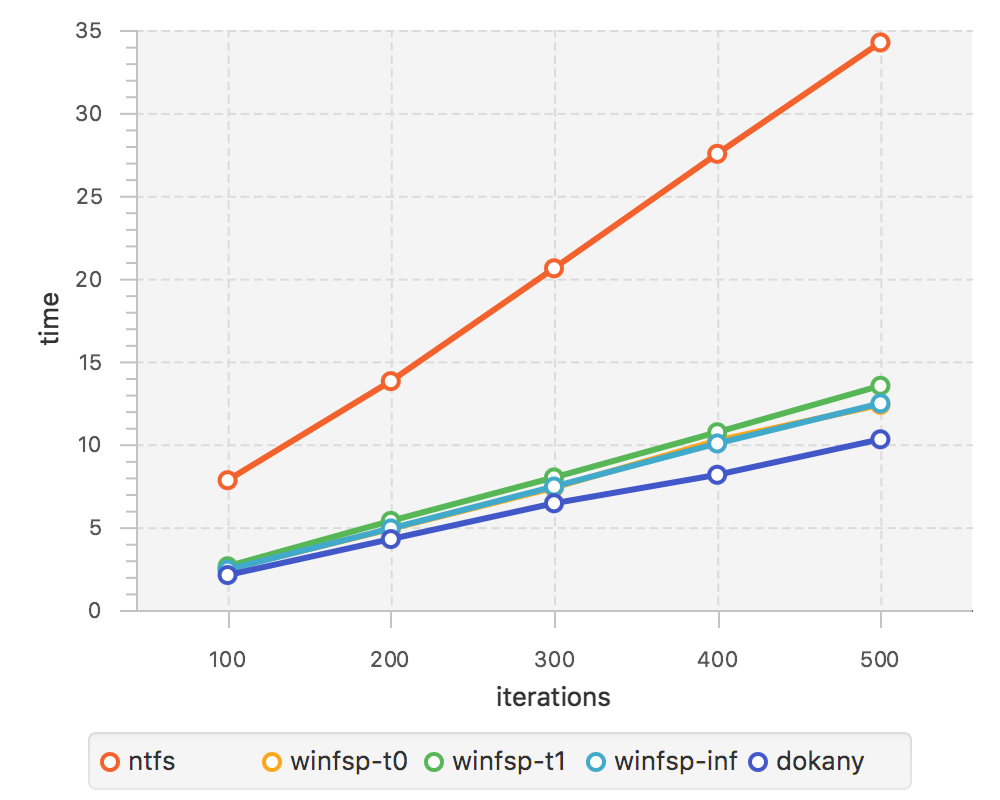

The table this chart was drawn from, first rows:
//ntfs
100, 7.83
200, 13.81
300, 20.62
400, 27.53
500, 34.25
//winfsp-t0
100, 2.48
200, 4.89
300, 7.38
400, 10.23
500, 12.38
//winfsp-t1
100, 2.64
200, 5.38
300, 8.00
400, 10.73
500, 13.53
//winfsp-inf
100, 2.44
200, 4.92
300, 7.45
400, 10.05
500, 12.47
//dokany
100, 2.11
200, 4.28
300, 6.44
400, 8.16
500, 10.30
